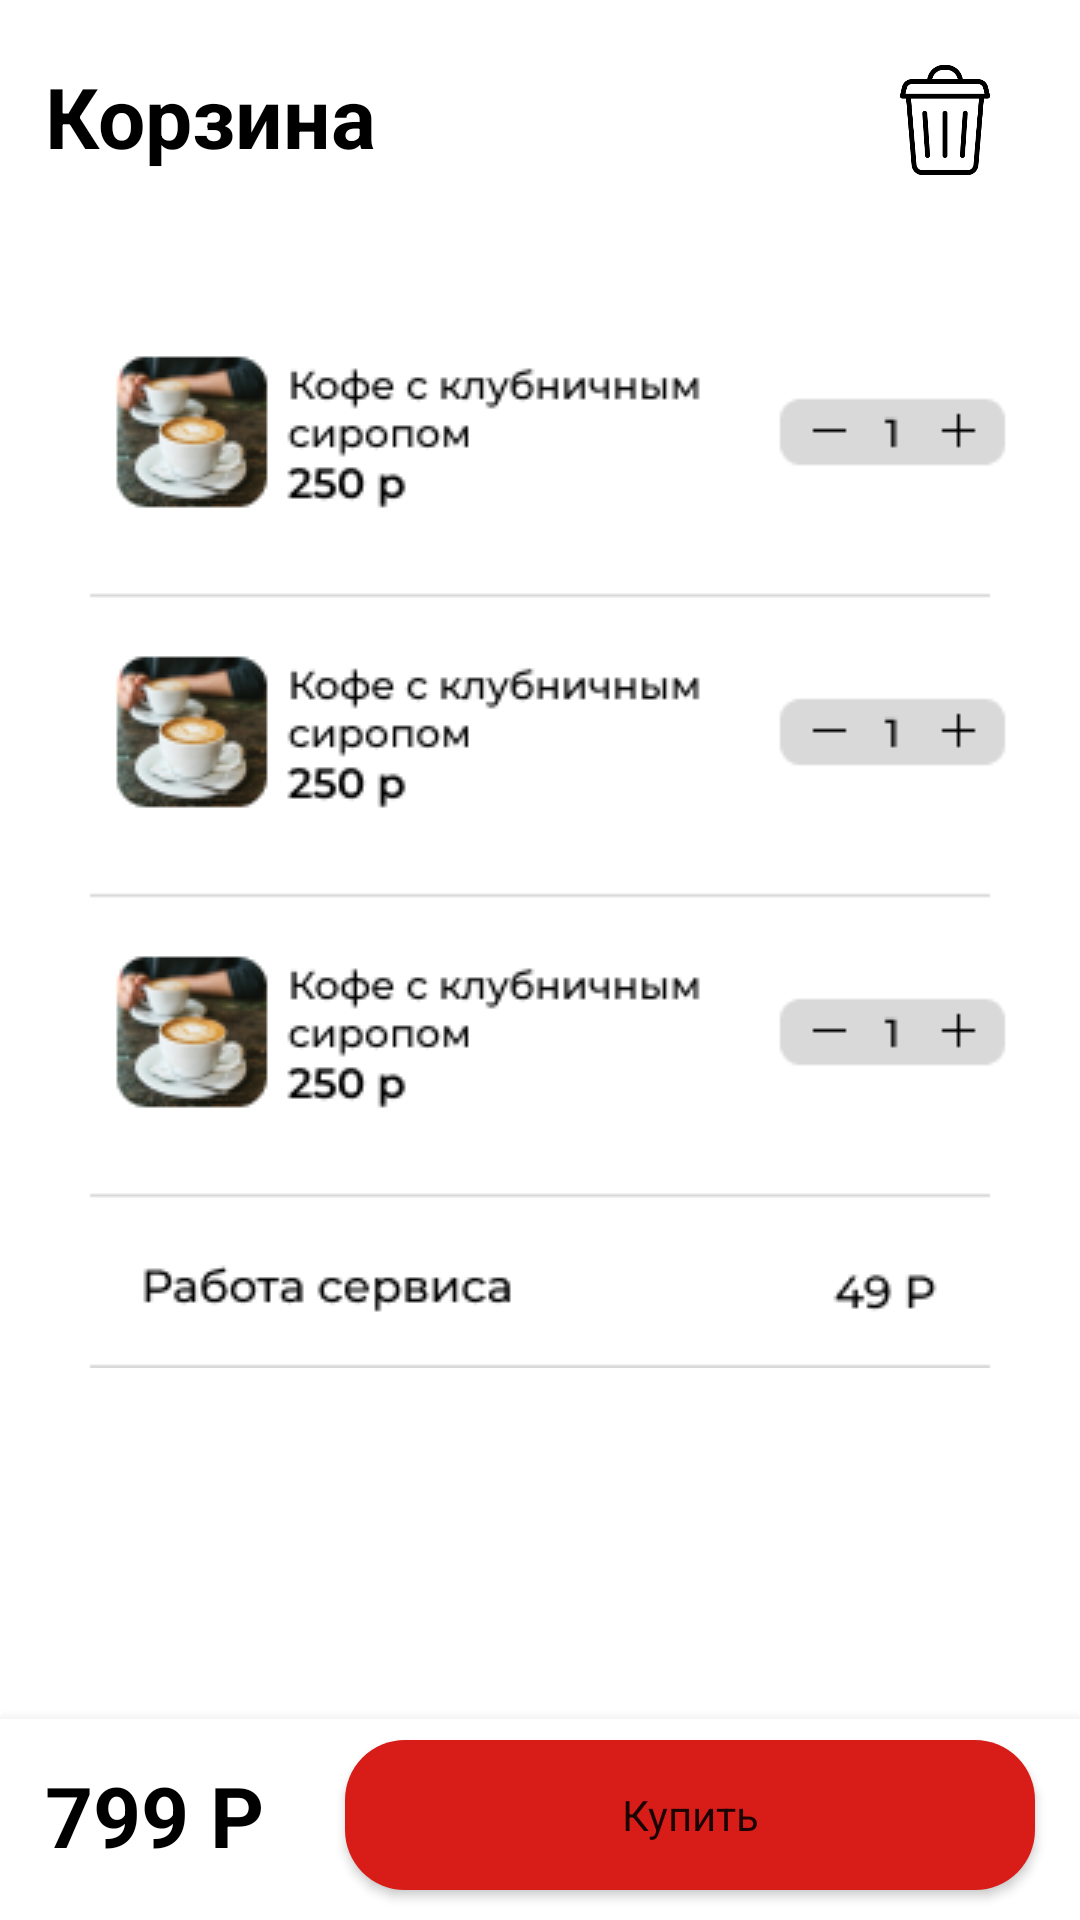

Write the Android layout XML for this screen, with the resource values it uses.
<!-- AndroidManifest.xml: application theme Theme.23_Kushai -->
<!-- res/layout/fragment_shop.xml -->
<?xml version="1.0" encoding="utf-8"?>
<FrameLayout xmlns:android="http://schemas.android.com/apk/res/android"
    xmlns:tools="http://schemas.android.com/tools"
    xmlns:app="http://schemas.android.com/apk/res-auto"
    android:layout_width="match_parent"
    android:layout_height="match_parent"
    tools:context=".ShopFragment">

    <TextView
        android:id="@+id/textView"
        android:paddingTop="20dp"
        android:paddingLeft="15dp"
        android:textSize="28dp"
        android:layout_width="wrap_content"
        android:layout_height="wrap_content"
        android:text="Корзина"
        style="@style/labelBold"/>
    <ImageButton
        android:layout_width="60dp"
        android:layout_height="60dp"
        android:scaleType="centerCrop"
        android:background="@color/transparent"
        android:src="@drawable/shop_bin"
        android:layout_marginTop="10dp"
        android:layout_marginRight="15dp"
        android:layout_gravity="right"
        />
    <ImageView
        android:layout_width="match_parent"
        android:layout_height="wrap_content"
        android:src="@drawable/shop_image"
        android:layout_marginTop="100dp"/>
    <androidx.constraintlayout.widget.ConstraintLayout
        android:layout_width="match_parent"
        android:layout_height="70dp"
        android:layout_gravity="bottom"
        android:background="@drawable/layout_shadow_top"
        >
        <Button
            android:layout_width="230dp"
            android:layout_height="50dp"
            android:background="@drawable/custom_shop_buy_btn"
            android:text="Купить"
            android:textAllCaps="false"
            app:layout_constraintRight_toRightOf="parent"
            app:layout_constraintTop_toTopOf="parent"
            app:layout_constraintBottom_toBottomOf="parent"
            android:layout_marginRight="15dp"/>
        <TextView
            android:layout_width="wrap_content"
            android:layout_height="wrap_content"
            app:layout_constraintBottom_toBottomOf="parent"
            app:layout_constraintTop_toTopOf="parent"
            app:layout_constraintLeft_toLeftOf="parent"
            android:text="799 Р"
            android:textSize="28dp"
            android:layout_marginLeft="15dp"
            android:textStyle="bold"
            android:textColor="@color/black"/>
    </androidx.constraintlayout.widget.ConstraintLayout>

</FrameLayout>
<!-- resources referenced by this layout -->
<resources>
  <color name="black">#FF000000</color>
  <color name="transparent">#00000000</color>
  <!-- drawable custom_shop_buy_btn (drawable) -->
  <?xml version="1.0" encoding="utf-8"?>
  <shape
      xmlns:android="http://schemas.android.com/apk/res/android"
      android:shape="rectangle">
      <solid android:color="@color/main"/>
      <corners android:radius="20dp"/>
  </shape>
  <!-- drawable layout_shadow_top (drawable) -->
  <?xml version="1.0" encoding="utf-8"?>
  <layer-list xmlns:android="http://schemas.android.com/apk/res/android">
      <item>
          <shape android:shape="rectangle">
              <gradient
                  android:startColor="@color/black"
                  android:endColor="@android:color/transparent"
                  android:angle="90" >
              </gradient>
              <corners android:radius="3dp" />
          </shape>
      </item>
      <item
          android:left="0dp"
          android:right="0dp"
          android:top="3dp"
          android:bottom="0dp">
          <shape android:shape="rectangle">
              <solid android:color="@android:color/white"/>
          </shape>
      </item>
  </layer-list>
  <!-- drawable shop_bin: png bitmap (drawable, 6995 bytes) -->
  <!-- drawable shop_image: png bitmap (drawable, 32755 bytes) -->
  <style name="labelBold">
          <item name="android:textStyle">bold</item>
          <item name="android:textSize">26dp</item>
          <item name="android:textColor">@color/black</item>
      </style>
  <style name="Theme.23_Kushai" parent="Theme.MaterialComponents.DayNight.NoActionBar">
          
          <item name="colorPrimary">@color/main</item>
          <item name="colorPrimaryVariant">@color/purple_700</item>
          <item name="colorOnPrimary">@color/white</item>
          
          <item name="colorSecondary">@color/teal_200</item>
          <item name="colorSecondaryVariant">@color/teal_700</item>
          <item name="colorOnSecondary">@color/black</item>
          
          <item name="android:statusBarColor">@android:color/transparent</item>
          <item name="android:windowLightStatusBar">true</item>
          
          <item name="fontFamily">@font/montserrat</item>
      </style>
  <color name="main">#D81C18</color>
  <color name="purple_700">#FF3700B3</color>
  <color name="white">#FFFFFFFF</color>
  <color name="teal_200">#FF03DAC5</color>
  <color name="teal_700">#FF018786</color>
</resources>
